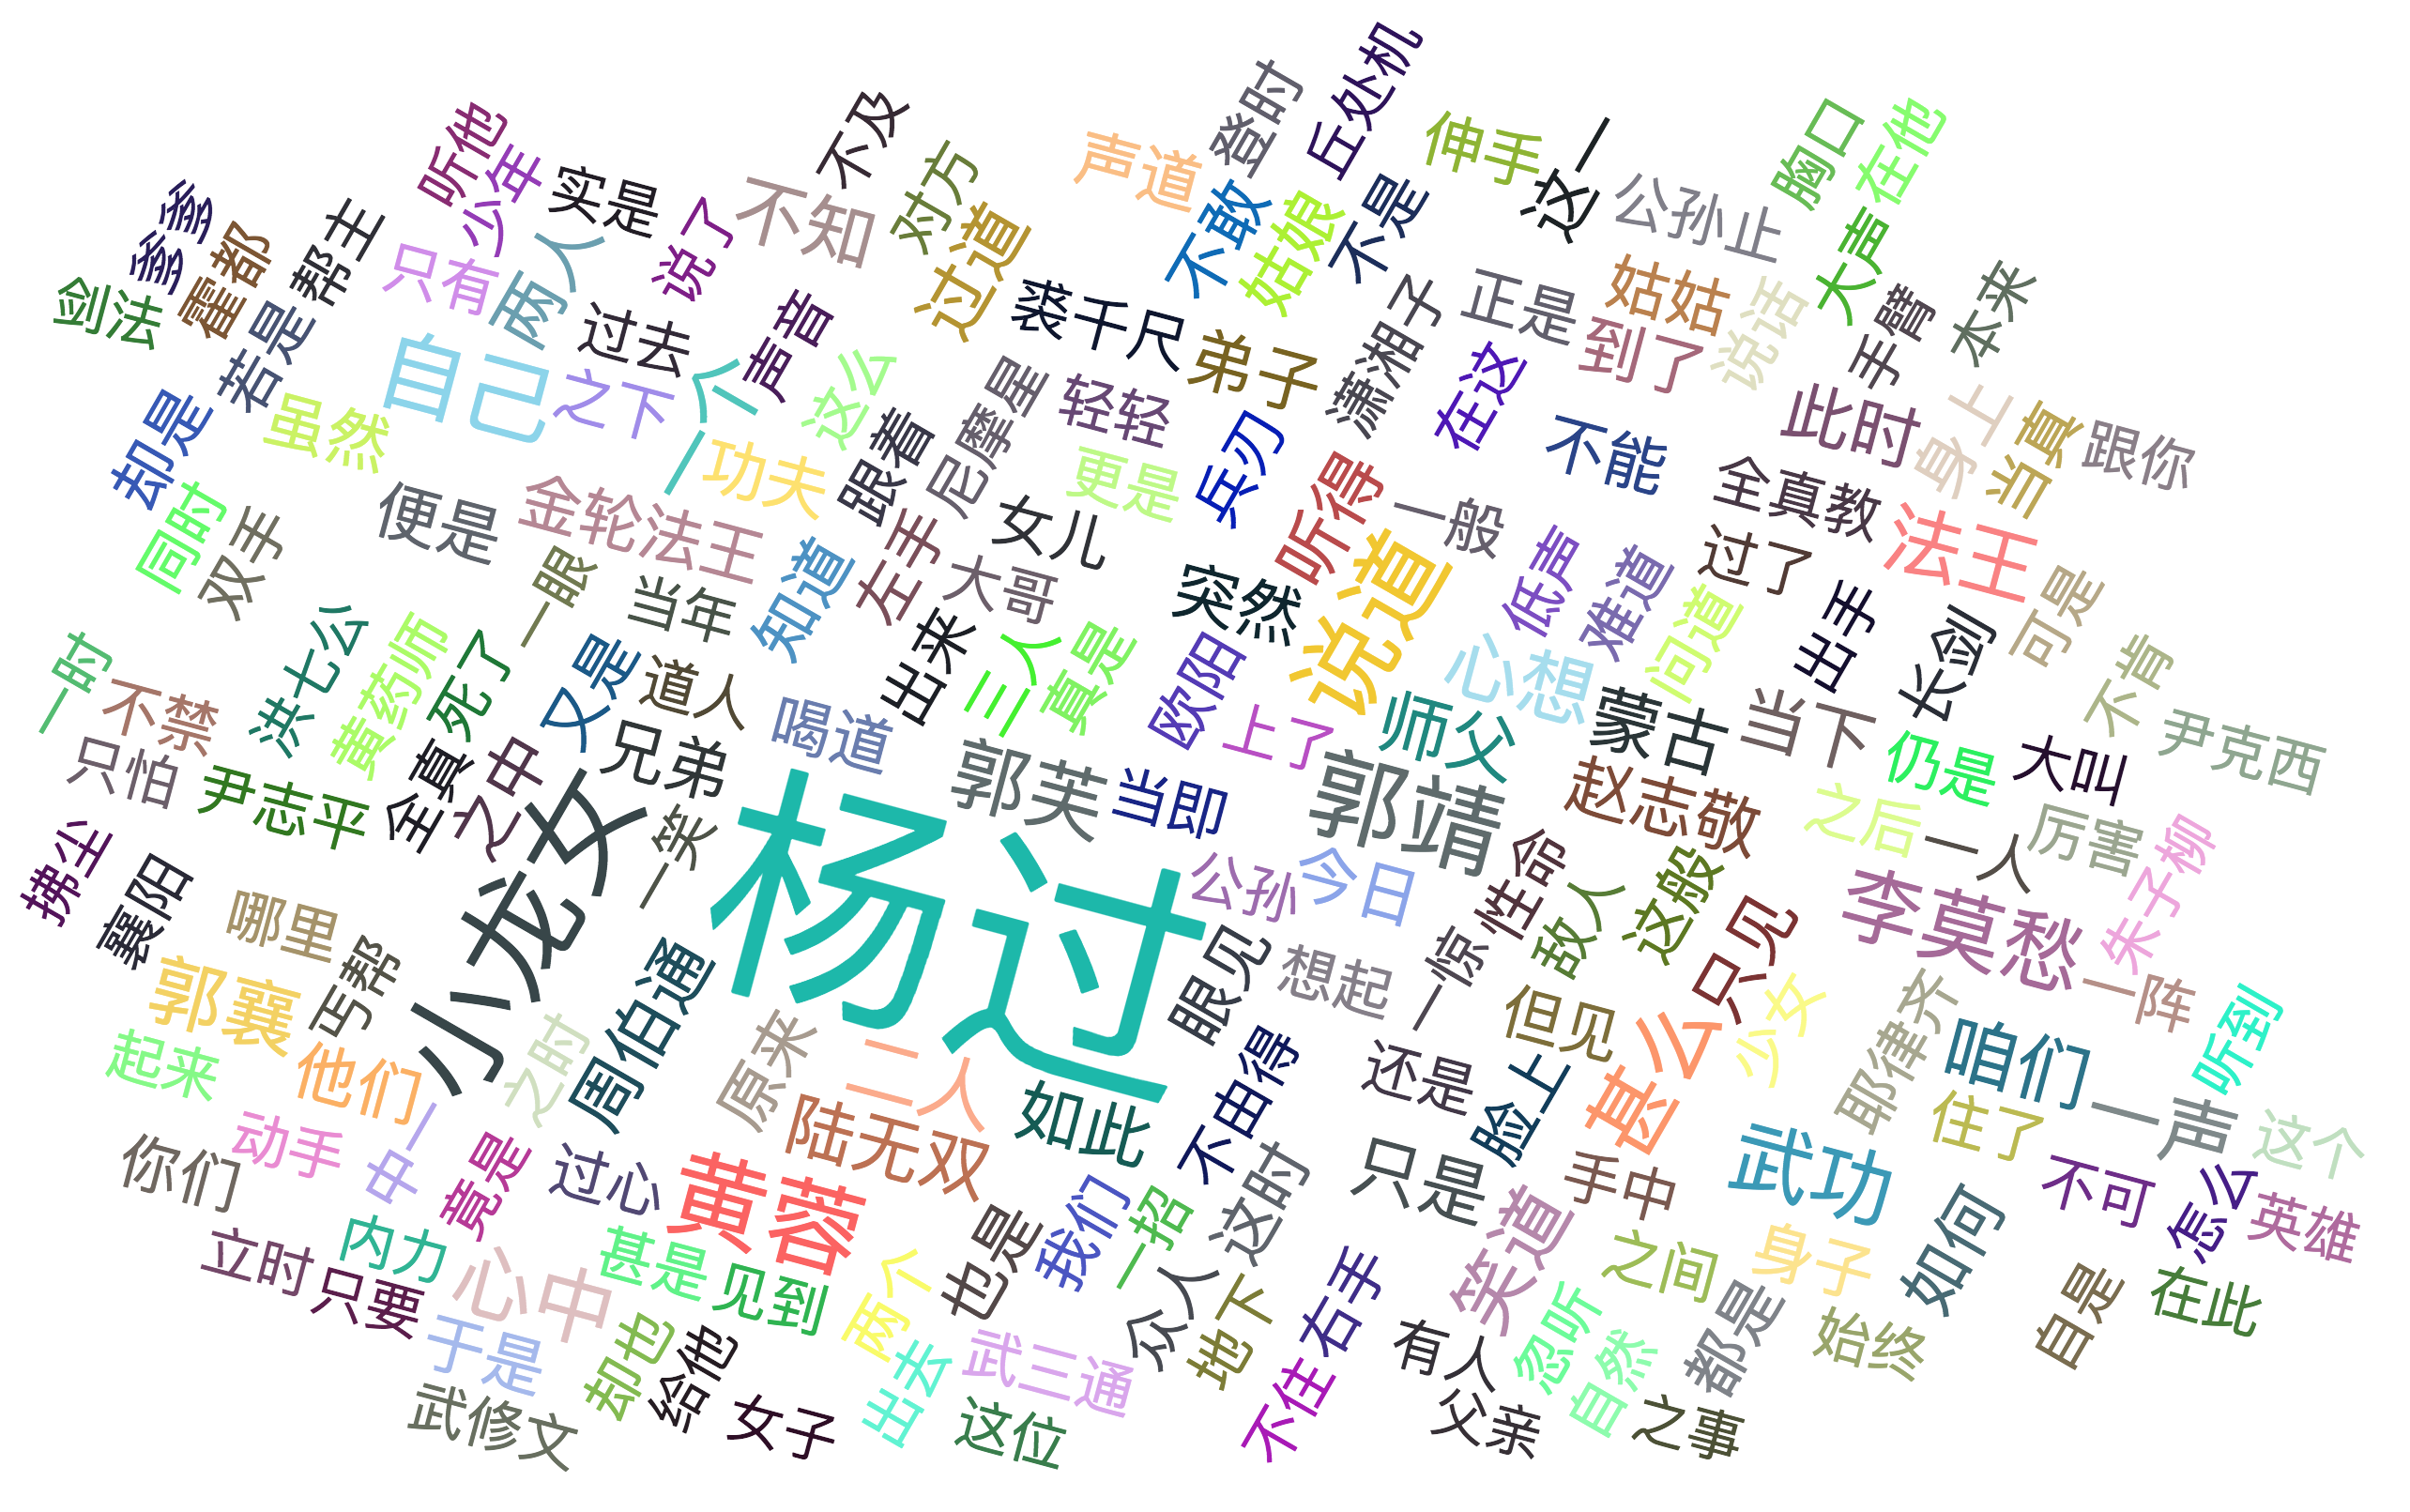

The table this chart was drawn from, first rows:
Name, Count
杨过, 5755
小龙女, 1969
黄蓉, 1376
说道, 1371
郭靖, 1370
自己, 1128
甚么, 994
李莫愁, 944
武功, 913
心中, 906
一个, 828
郭芙, 818
法王, 779
郭襄, 757
一声, 741
心想, 739
二人, 720
笑道, 713
咱们, 669
不知, 627
师父, 577
蒙古, 577
听得, 572
过道, 566
只是, 562
两人, 545
陆无双, 541
此时, 540
周伯通, 532
当下, 524
如此, 520
这一, 510
只见, 506
弟子, 493
兄弟, 460
如何, 446
赵志敬, 442
之中, 433
突然, 425
也是, 419
不敢, 404
眼见, 403
他们, 402
姑娘, 400
便是, 397
今日, 396
功夫, 392
到了, 385
却是, 380
身上, 380
知道, 377
这时, 375
虽然, 373
声道, 373
都是, 370
于是, 357
身子, 356
金轮法王, 353
不能, 347
原来, 347
... 31,463 more rows
